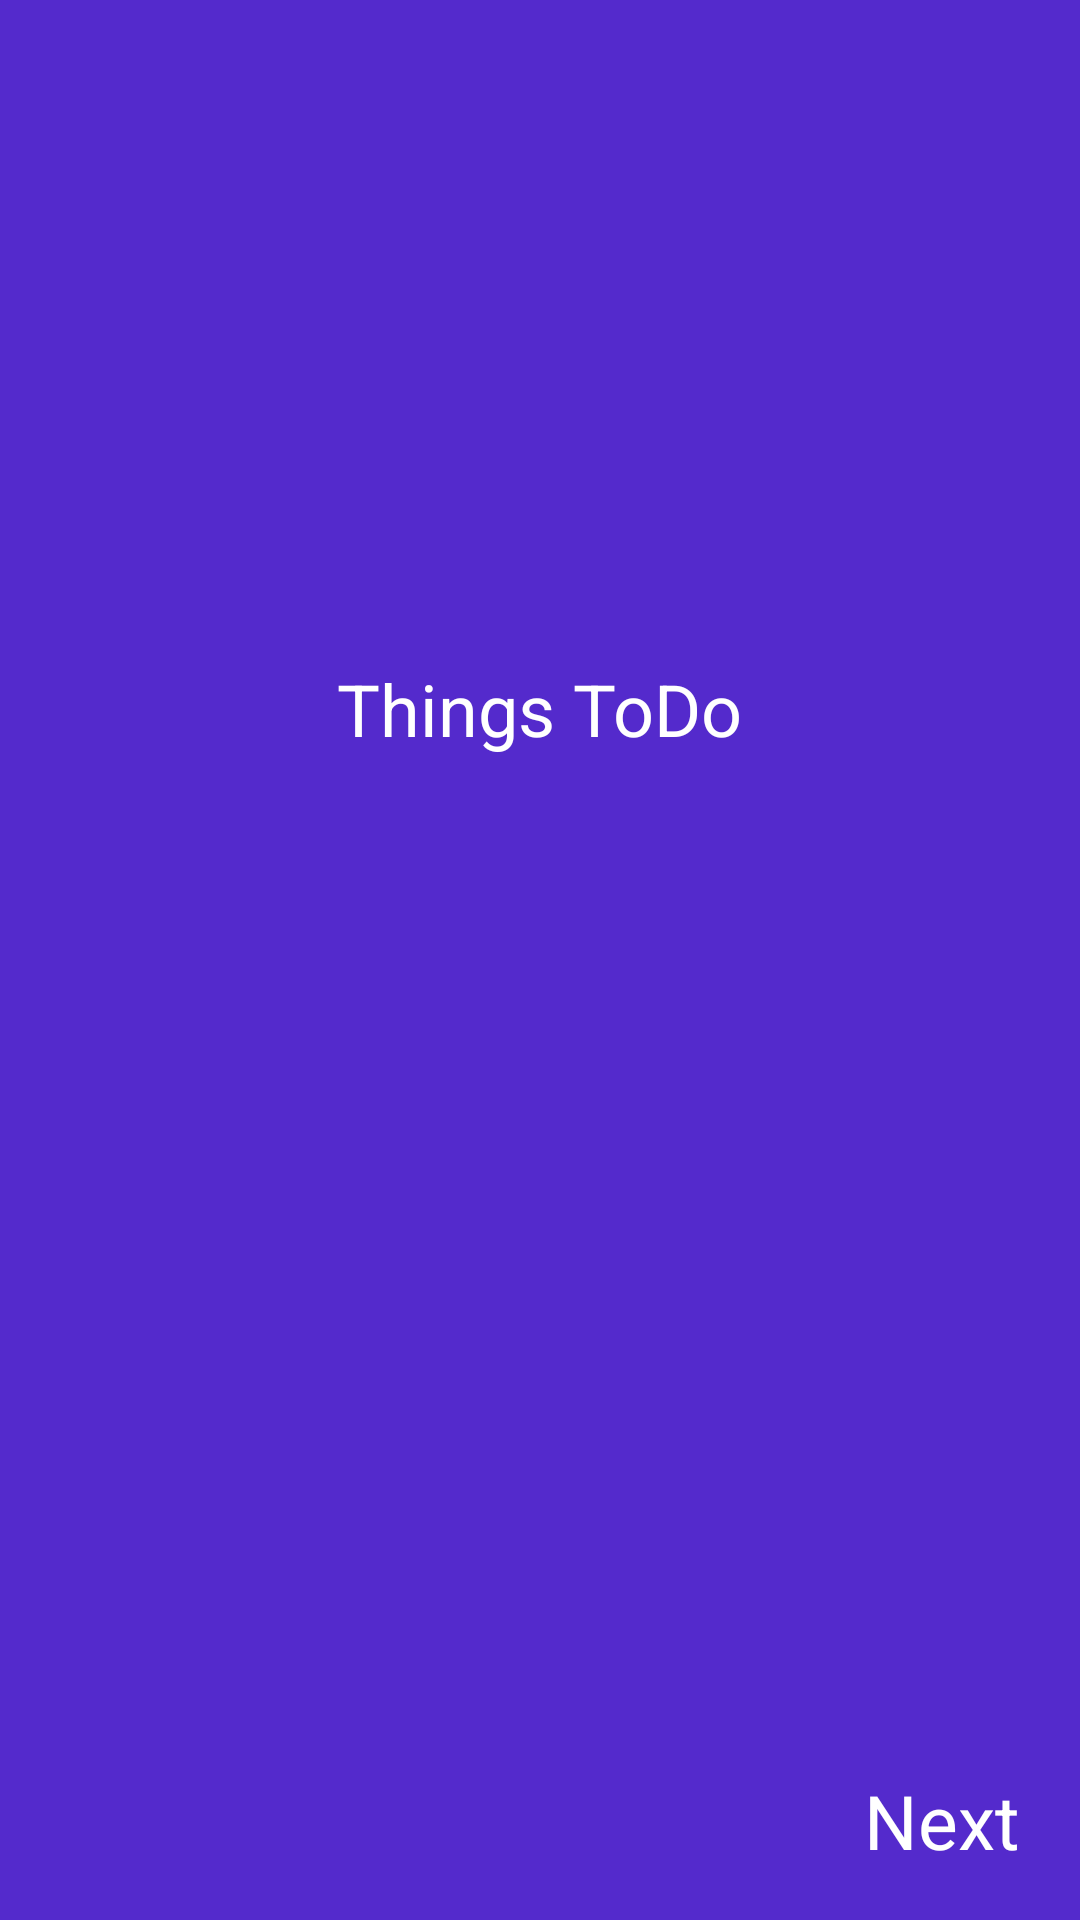

The Android layout XML behind this screen, and the referenced resources:
<!-- AndroidManifest.xml: application theme Theme.TodolList -->
<!-- res/layout/activity_main.xml -->
<?xml version="1.0" encoding="utf-8"?>
<androidx.constraintlayout.widget.ConstraintLayout xmlns:android="http://schemas.android.com/apk/res/android"
    xmlns:app="http://schemas.android.com/apk/res-auto"
    xmlns:tools="http://schemas.android.com/tools"
    android:layout_width="match_parent"
    android:layout_height="match_parent"
    >


    <LinearLayout
        android:layout_width="match_parent"
        android:layout_height="match_parent"
        android:background="@color/MainColor"
        android:gravity="center"
        android:orientation="vertical"
        >


        <ImageView
            android:id="@+id/imageView"
            android:layout_width="match_parent"
            android:layout_height="wrap_content"
            android:layout_gravity="center"
            android:layout_marginTop="200dp"
            app:srcCompat="@drawable/group" />

        <TextView
            android:id="@+id/textView"
            android:layout_width="wrap_content"
            android:layout_height="wrap_content"
            android:layout_gravity="center"
            android:layout_marginTop="20dp"
            android:text="Things ToDo"
            android:textColor="@color/white"
            android:textSize="24dp" />
        <View
            android:layout_width="match_parent"
            android:layout_height="match_parent"
            android:layout_weight="1"
            />

        <TextView
            android:id="@+id/NextBtn"
            android:layout_width="match_parent"
            android:layout_height="50dp"
            android:text="Next"
            android:textSize="25sp"
            android:layout_gravity="end"
            android:gravity="end"
            android:textColor="@color/white"
            android:layout_marginRight="20dp"
            />
    </LinearLayout>
</androidx.constraintlayout.widget.ConstraintLayout>
<!-- resources referenced by this layout -->
<resources>
  <color name="MainColor">#542ACC</color>
  <color name="white">#FFFFFFFF</color>
  <style name="Theme.TodolList" parent="Theme.MaterialComponents.DayNight.NoActionBar">
          
          <item name="colorPrimary">@color/purple_500</item>
          <item name="colorPrimaryVariant">@color/purple_700</item>
          <item name="colorOnPrimary">@color/white</item>
          
          <item name="colorSecondary">@color/teal_200</item>
          <item name="colorSecondaryVariant">@color/teal_700</item>
          <item name="colorOnSecondary">@color/black</item>
          
          <item name="android:statusBarColor" tools:targetApi="l">?attr/colorPrimaryVariant</item>
          
      </style>
  <color name="purple_500">#FF6200EE</color>
  <color name="purple_700">#FF3700B3</color>
  <color name="teal_200">#FF03DAC5</color>
  <color name="teal_700">#FF018786</color>
  <color name="black">#FF000000</color>
</resources>
